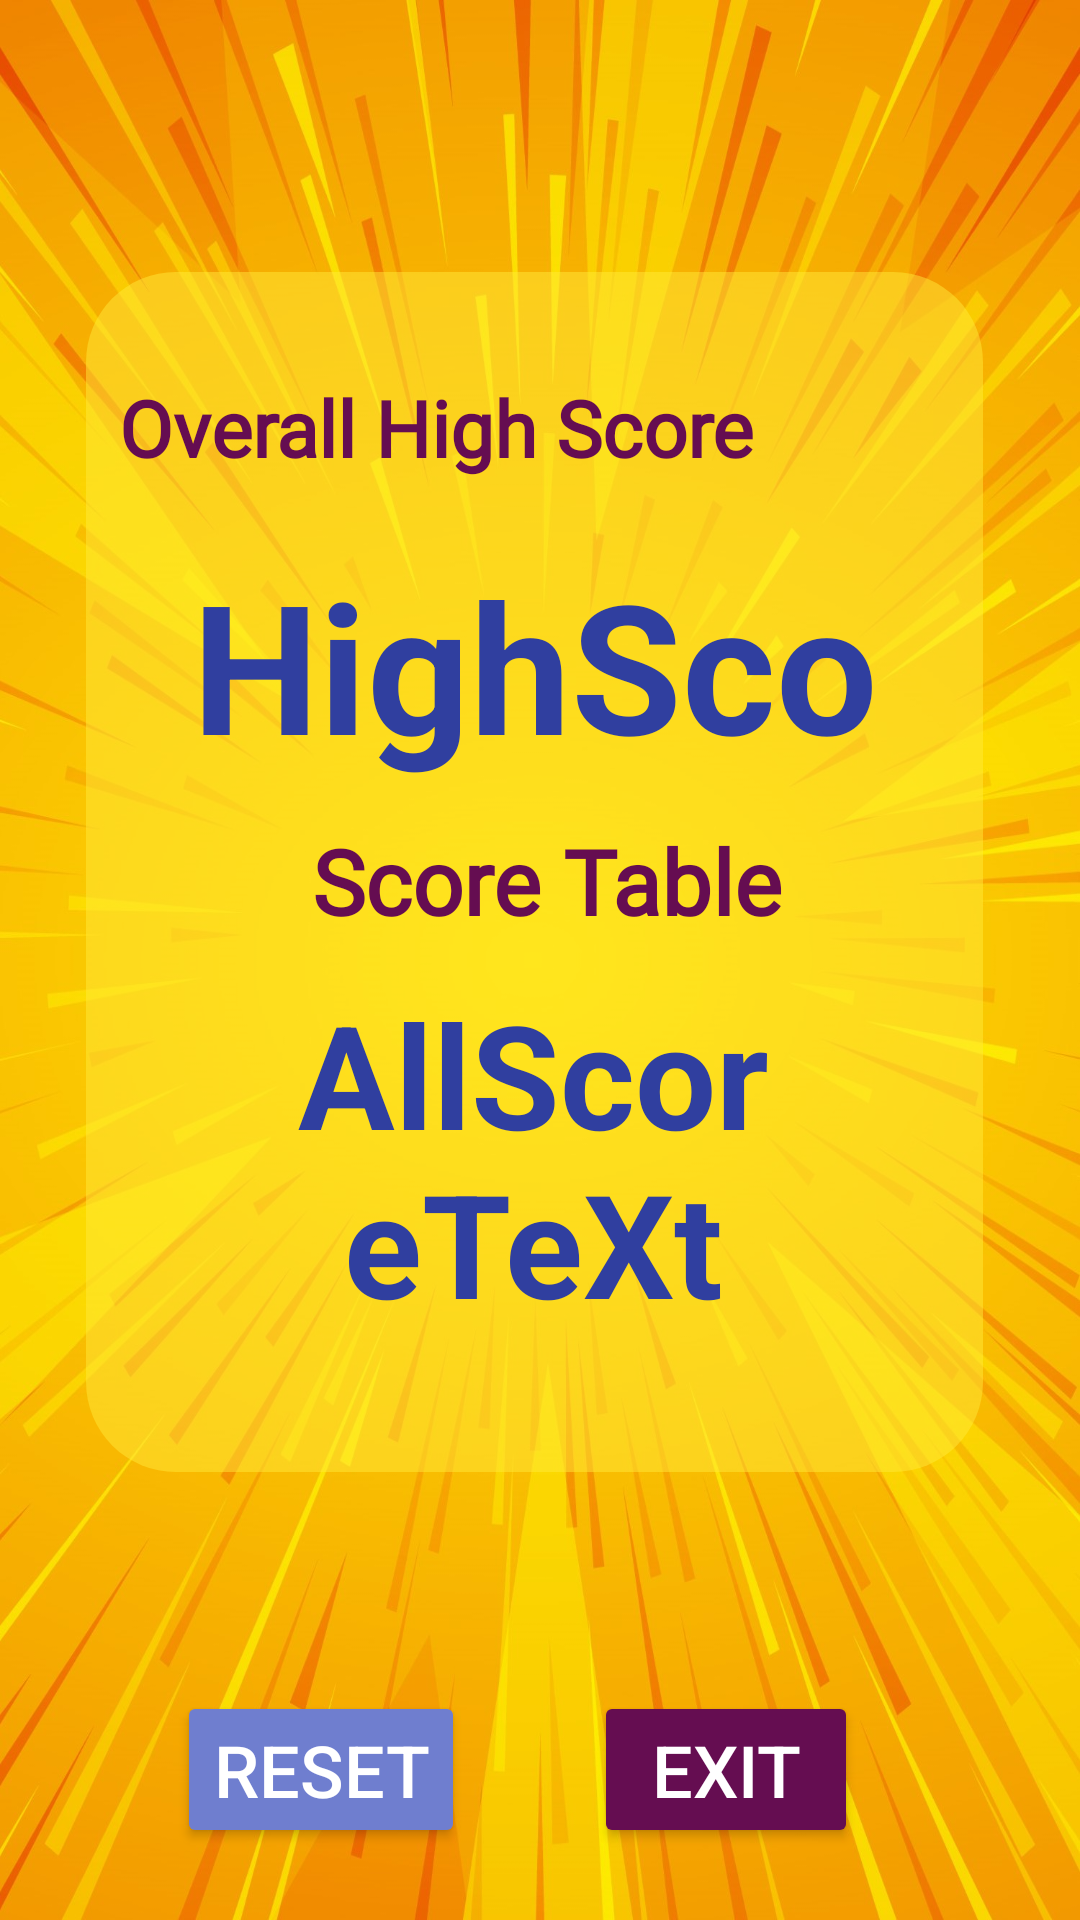

Write the Android layout XML for this screen, with the resource values it uses.
<!-- AndroidManifest.xml: application theme Theme.CatchFruits -->
<!-- res/layout/activity_last.xml -->
<?xml version="1.0" encoding="utf-8"?>
<androidx.constraintlayout.widget.ConstraintLayout xmlns:android="http://schemas.android.com/apk/res/android"
    xmlns:app="http://schemas.android.com/apk/res-auto"
    xmlns:tools="http://schemas.android.com/tools"
    android:layout_width="match_parent"
    android:layout_height="match_parent"
    android:background="@drawable/yellowbackground">

    <androidx.constraintlayout.widget.ConstraintLayout
        android:id="@+id/constraintLayout"
        android:layout_width="299dp"
        android:layout_height="400dp"
        android:layout_marginStart="54dp"
        android:layout_marginTop="136dp"
        android:layout_marginEnd="58dp"
        android:layout_marginBottom="195dp"
        android:background="@drawable/shape2"
        app:layout_constraintBottom_toBottomOf="parent"
        app:layout_constraintEnd_toEndOf="parent"
        app:layout_constraintStart_toStartOf="parent"
        app:layout_constraintTop_toTopOf="parent">

        <TextView
            android:id="@+id/highscoreteXt"
            android:layout_width="229dp"
            android:layout_height="84dp"
            android:layout_marginStart="107dp"
            android:layout_marginEnd="97dp"
            android:layout_marginBottom="8dp"
            android:text="HighScoreTeXt"
            android:textAlignment="center"
            android:textColor="@color/colorPrimaryDark"
            android:textSize="60sp"
            android:textStyle="bold"
            app:layout_constraintBottom_toTopOf="@+id/textView"
            app:layout_constraintEnd_toEndOf="parent"
            app:layout_constraintHorizontal_bias="0.537"
            app:layout_constraintStart_toStartOf="parent" />

        <TextView
            android:id="@+id/allscoreText"
            android:layout_width="160dp"
            android:layout_height="161dp"
            android:layout_marginStart="121dp"
            android:layout_marginEnd="98dp"
            android:layout_marginBottom="4dp"
            android:text="AllScoreTeXt"
            android:textAlignment="center"
            android:textColor="@color/colorPrimaryDark"
            android:textSize="48sp"
            android:textStyle="bold"
            app:layout_constraintBottom_toBottomOf="parent"
            app:layout_constraintEnd_toEndOf="parent"
            app:layout_constraintHorizontal_bias="0.65"
            app:layout_constraintStart_toStartOf="parent" />

        <TextView
            android:id="@+id/textView"
            android:layout_width="wrap_content"
            android:layout_height="wrap_content"
            android:layout_marginStart="62dp"
            android:layout_marginEnd="58dp"
            android:layout_marginBottom="12dp"
            android:fontFamily="@font/archivo_black"
            android:text="Score Table"
            android:textColor="@color/colorAccent2"
            android:textSize="30sp"
            android:textStyle="bold"
            app:layout_constraintBottom_toTopOf="@+id/allscoreText"
            app:layout_constraintEnd_toEndOf="parent"
            app:layout_constraintHorizontal_bias="0.611"
            app:layout_constraintStart_toStartOf="parent" />

        <TextView
            android:id="@+id/textView3"
            android:layout_width="276dp"
            android:layout_height="39dp"
            android:layout_marginTop="33dp"
            android:layout_marginBottom="16dp"
            android:fontFamily="@font/archivo_black"
            android:text="Overall High Score"
            android:textColor="@color/colorAccent2"
            android:textSize="26sp"
            android:textStyle="bold"
            app:layout_constraintBottom_toTopOf="@+id/highscoreteXt"
            app:layout_constraintEnd_toEndOf="parent"
            app:layout_constraintHorizontal_bias="0.478"
            app:layout_constraintStart_toStartOf="parent"
            app:layout_constraintTop_toTopOf="parent" />
    </androidx.constraintlayout.widget.ConstraintLayout>

    <Button
        android:id="@+id/reastart"
        android:layout_width="wrap_content"
        android:layout_height="wrap_content"
        android:layout_marginStart="86dp"
        android:layout_marginTop="98dp"
        android:layout_marginEnd="70dp"
        android:layout_marginBottom="49dp"
        android:backgroundTint="@color/colorPrimary"
        android:text="Reset"
        android:onClick="onClick"
        android:textColor="@color/colorAccent"
        android:textSize="24sp"
        app:layout_constraintBottom_toBottomOf="parent"
        app:layout_constraintEnd_toStartOf="@+id/end"
        app:layout_constraintStart_toStartOf="parent"
        app:layout_constraintTop_toBottomOf="@+id/constraintLayout" />

    <Button
        android:id="@+id/end"
        android:layout_width="wrap_content"
        android:layout_height="wrap_content"
        android:layout_marginTop="98dp"
        android:layout_marginEnd="74dp"
        android:layout_marginBottom="49dp"
        android:backgroundTint="@color/colorAccent2"
        android:text="Exit"
        android:onClick="onClick"
        android:textColor="@color/colorAccent"
        android:textSize="24sp"
        app:layout_constraintBottom_toBottomOf="parent"
        app:layout_constraintEnd_toEndOf="parent"
        app:layout_constraintTop_toBottomOf="@+id/constraintLayout" />
</androidx.constraintlayout.widget.ConstraintLayout>
<!-- resources referenced by this layout -->
<resources>
  <color name="colorAccent">#FFFFFF</color>
  <color name="colorAccent2">#650D51</color>
  <color name="colorPrimary">#6F7ECF</color>
  <color name="colorPrimaryDark">#303F9F</color>
  <!-- drawable shape2 (drawable) -->
  <?xml version="1.0" encoding="utf-8"?>
  <layer-list xmlns:android="http://schemas.android.com/apk/res/android">
  
      <item>
          <shape android:shape="rectangle">
              <solid android:color="#7AFFEB3B" />  <corners android:radius="30dp" />  </shape>
      </item>
  </layer-list>
  <!-- drawable yellowbackground: jpg bitmap (drawable, 235898 bytes) -->
  <style name="Theme.CatchFruits" parent="Base.Theme.CatchFruits" />
  <style name="Base.Theme.CatchFruits" parent="Theme.Material3.DayNight.NoActionBar">
          
          
      </style>
</resources>
